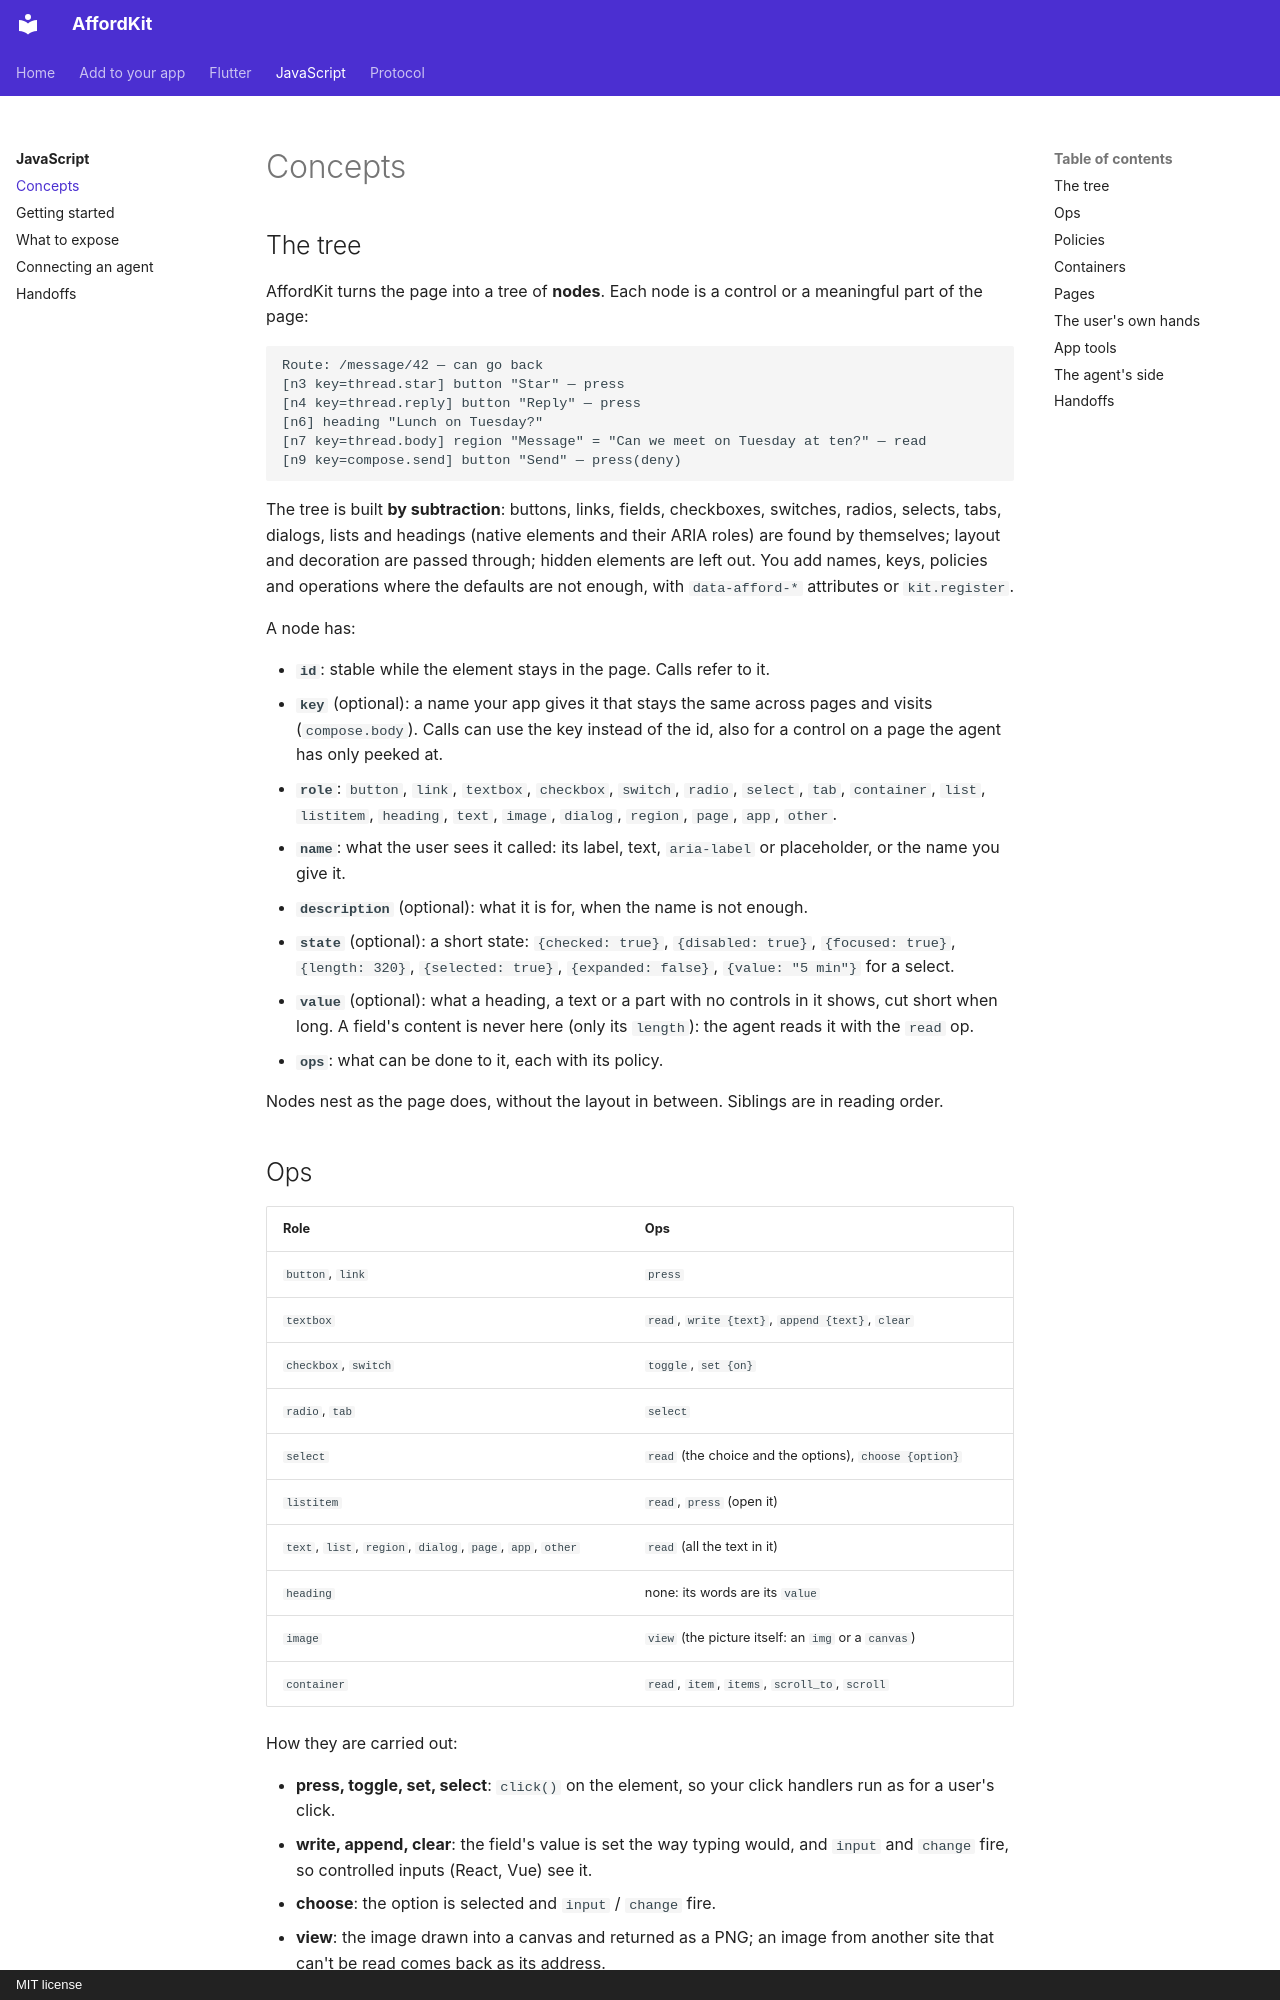

repository: momomoink/affordkit · page: js/concepts/index.html · generator: mkdocs · copyright: MIT license

# Concepts

## The tree

AffordKit turns the page into a tree of **nodes**. Each node is a control or a meaningful part of the page:

```
Route: /message/42 — can go back
[n3 key=thread.star] button "Star" — press
[n4 key=thread.reply] button "Reply" — press
[n6] heading "Lunch on Tuesday?"
[n7 key=thread.body] region "Message" = "Can we meet on Tuesday at ten?" — read
[n9 key=compose.send] button "Send" — press(deny)
```

The tree is built **by subtraction**: buttons, links, fields, checkboxes, switches, radios, selects, tabs, dialogs, lists and
headings (native elements and their ARIA roles) are found by themselves; layout and decoration are passed through; hidden
elements are left out. You add names, keys, policies and operations where the defaults are not enough, with `data-afford-*`
attributes or `kit.register`.

A node has:

- **`id`**: stable while the element stays in the page. Calls refer to it.
- **`key`** (optional): a name your app gives it that stays the same across pages and visits (`compose.body`). Calls can use the
  key instead of the id, also for a control on a page the agent has only peeked at.
- **`role`**: `button`, `link`, `textbox`, `checkbox`, `switch`, `radio`, `select`, `tab`, `container`, `list`, `listitem`,
  `heading`, `text`, `image`, `dialog`, `region`, `page`, `app`, `other`.
- **`name`**: what the user sees it called: its label, text, `aria-label` or placeholder, or the name you give it.
- **`description`** (optional): what it is for, when the name is not enough.
- **`state`** (optional): a short state: `{checked: true}`, `{disabled: true}`, `{focused: true}`, `{length: 320}`,
  `{selected: true}`, `{expanded: false}`, `{value: "5 min"}` for a select.
- **`value`** (optional): what a heading, a text or a part with no controls in it shows, cut short when long. A field's content
  is never here (only its `length`): the agent reads it with the `read` op.
- **`ops`**: what can be done to it, each with its policy.

Nodes nest as the page does, without the layout in between. Siblings are in reading order.

## Ops

| Role | Ops |
|---|---|
| `button`, `link` | `press` |
| `textbox` | `read`, `write {text}`, `append {text}`, `clear` |
| `checkbox`, `switch` | `toggle`, `set {on}` |
| `radio`, `tab` | `select` |
| `select` | `read` (the choice and the options), `choose {option}` |
| `listitem` | `read`, `press` (open it) |
| `text`, `list`, `region`, `dialog`, `page`, `app`, `other` | `read` (all the text in it) |
| `heading` | none: its words are its `value` |
| `image` | `view` (the picture itself: an `img` or a `canvas`) |
| `container` | `read`, `item`, `items`, `scroll_to`, `scroll` |

How they are carried out:

- **press, toggle, set, select**: `click()` on the element, so your click handlers run as for a user's click.
- **write, append, clear**: the field's value is set the way typing would, and `input` and `change` fire, so controlled inputs
  (React, Vue) see it.
- **choose**: the option is selected and `input` / `change` fire.
- **view**: the image drawn into a canvas and returned as a PNG; an image from another site that can't be read comes back as its
  address.

After the calls, the kit waits for the page to render what they changed (a frame or two, or your `settle`) before it answers.

Your app can add ops to a node, or replace a standard one: an op of your own named `press` replaces the click.
